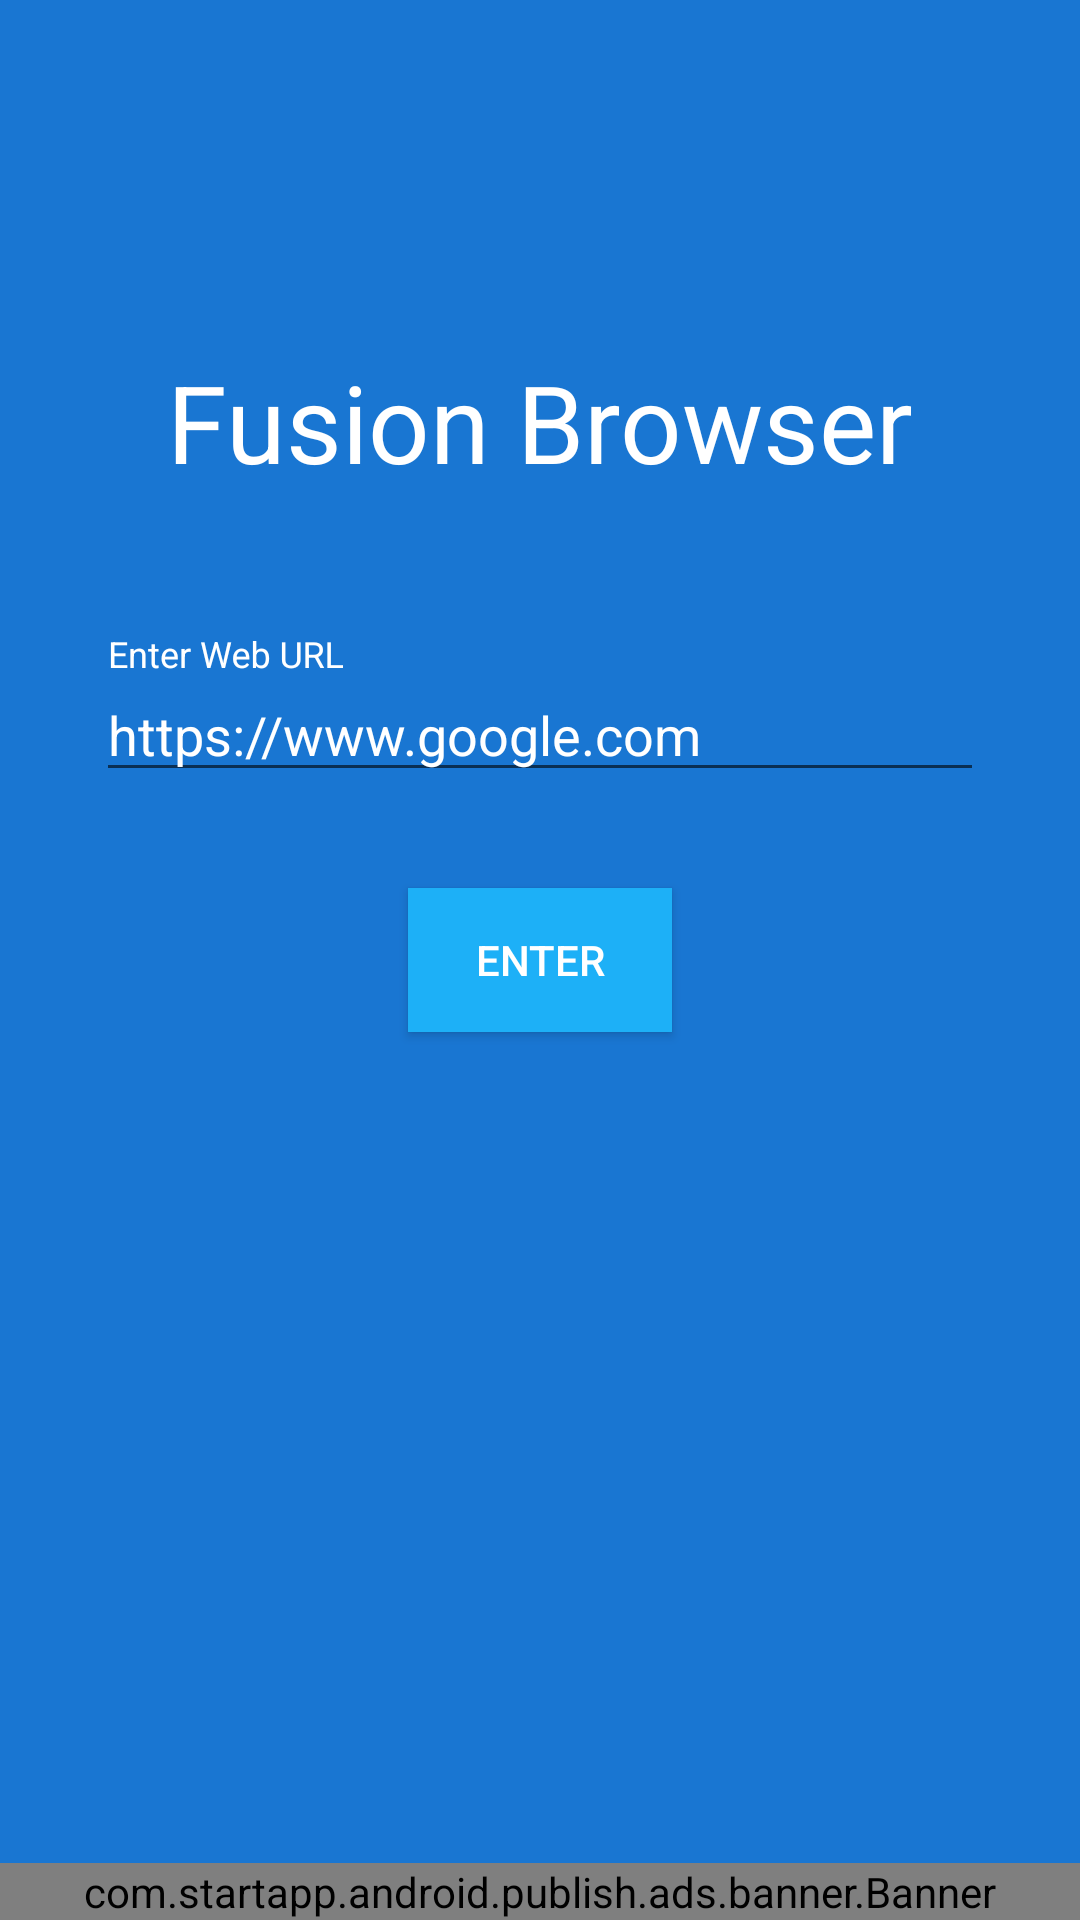

Write the Android layout XML for this screen, with the resource values it uses.
<!-- AndroidManifest.xml: application theme white -->
<!-- res/layout/activity_main.xml -->
<?xml version="1.0" encoding="utf-8"?>
<RelativeLayout xmlns:android="http://schemas.android.com/apk/res/android"
    xmlns:app="http://schemas.android.com/apk/res-auto"
    xmlns:tools="http://schemas.android.com/tools"
    android:id="@+id/container"
    android:layout_width="match_parent"
    android:layout_height="match_parent"
    android:orientation="vertical"
    android:background="@color/colorPrimaryDark"
    tools:context="com.aviparshan.simplebrowse.Main.MainActivity">


    <android.support.design.widget.TextInputLayout
        android:layout_width="match_parent"
        android:layout_height="wrap_content"
        android:layout_above="@+id/button"
        android:layout_alignParentStart="true"
        android:layout_marginStart="16dp"
        android:layout_marginEnd="16dp"
        android:layout_marginBottom="16dp"
        android:textColorHint="@color/white"
        android:hint="Enter Web URL"
        android:id="@+id/textInputLayout">

        <EditText
            android:id="@+id/editText"
            android:layout_width="match_parent"
            android:layout_height="wrap_content"
            android:layout_above="@+id/button"
            android:layout_alignParentStart="true"
            android:layout_marginBottom="16dp"
            android:layout_marginStart="16dp"
            android:layout_marginEnd="16dp"
            android:ems="10"
            android:inputType="textUri|textWebEditText"
            android:maxLines="1"
            android:selectAllOnFocus="true"
            android:singleLine="true"
            android:text="@string/web"
            android:textColor="@color/white" />
    </android.support.design.widget.TextInputLayout>


    <Button
        android:id="@+id/button"
        android:layout_width="wrap_content"
        android:layout_height="wrap_content"
        android:background="@color/colorPrimary"
        android:backgroundTint="@color/secondary_text"
        android:text="@string/enter"
        android:textColor="#ffffff"
        android:layout_centerVertical="true"
        android:layout_centerHorizontal="true" />

    <TextView
        android:id="@+id/textView2"
        android:layout_width="wrap_content"
        android:layout_height="wrap_content"
        android:text="@string/fusion_browser"
        android:textColor="@color/white"
        android:textSize="36sp"
        android:layout_above="@+id/textInputLayout"
        android:layout_centerHorizontal="true"
        android:layout_marginBottom="47dp" />

    <com.startapp.android.publish.ads.banner.Banner
        android:id="@+id/startAppBanner"
        android:layout_width="match_parent"
        android:layout_height="wrap_content"
        android:layout_alignParentBottom="true"
        android:layout_centerHorizontal="true" />
</RelativeLayout>
<!-- resources referenced by this layout -->
<resources>
  <color name="colorPrimary">#2196f3</color>
  <color name="colorPrimaryDark">#1976d2</color>
  <color name="secondary_text">#1db0f7</color>
  <color name="white">#ffffff</color>
  <string name="enter">Enter</string>
  <string name="fusion_browser">Fusion Browser</string>
  <string name="web">https://www.google.com</string>
  <style name="white" parent="Theme.AppCompat.Light.NoActionBar">
          <item name="colorPrimary">@color/colorPrimary</item>
          <item name="colorPrimaryDark">@color/colorPrimaryDark</item>
          <item name="colorAccent">@color/white</item>
      </style>
</resources>
